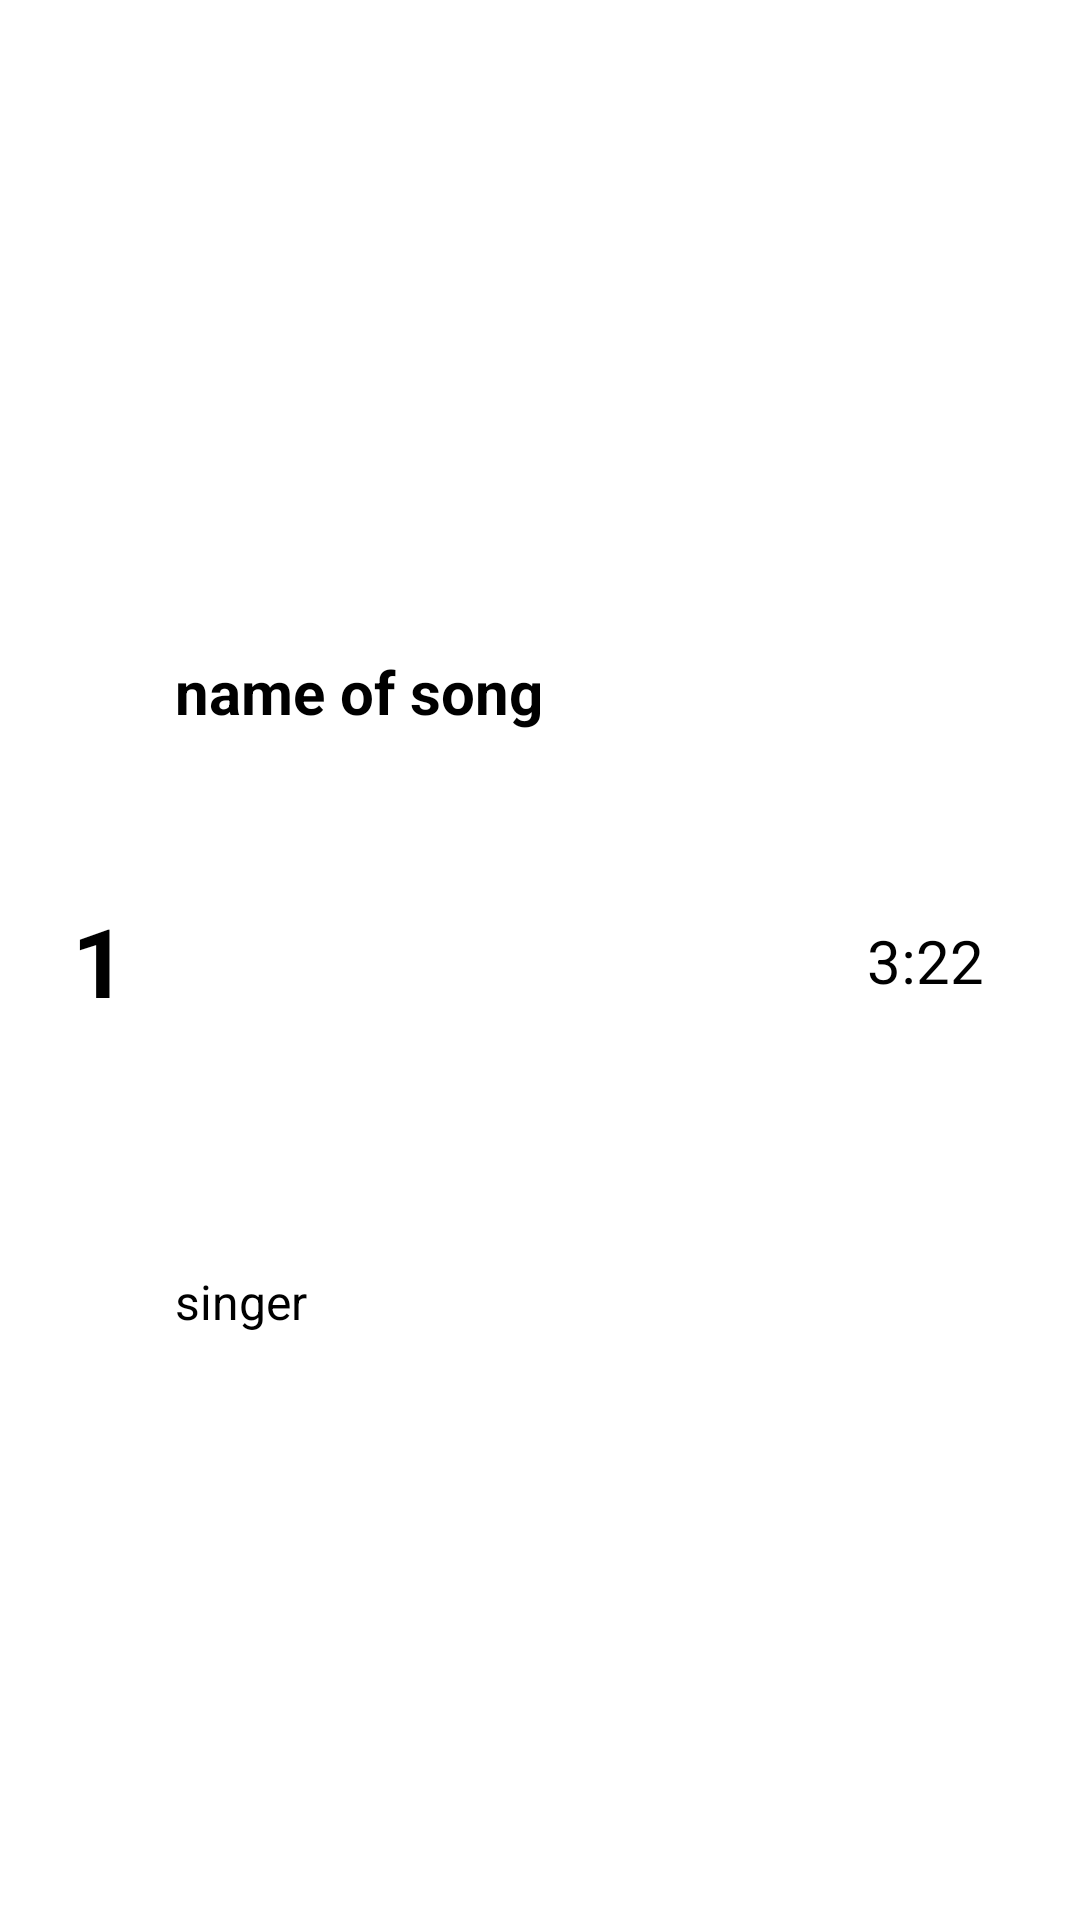

Write the Android layout XML for this screen, with the resource values it uses.
<!-- AndroidManifest.xml: application theme Theme.Hw63 -->
<!-- res/layout/item.xml -->
<?xml version="1.0" encoding="utf-8"?>
<androidx.constraintlayout.widget.ConstraintLayout xmlns:android="http://schemas.android.com/apk/res/android"
    android:layout_width="match_parent"
    android:padding="16dp"
    android:layout_height="wrap_content"
    xmlns:app="http://schemas.android.com/apk/res-auto">

    <TextView
        android:id="@+id/number"
        android:layout_width="wrap_content"
        android:layout_height="wrap_content"
        app:layout_constraintStart_toStartOf="parent"
        app:layout_constraintTop_toTopOf="parent"
        app:layout_constraintBottom_toBottomOf="parent"
        android:text="1"
        android:textSize="32sp"
        android:textColor="@color/black"
        android:textStyle="bold"
        android:layout_marginStart="8dp"/>

    <TextView
        android:id="@+id/name_of_song"
        android:layout_width="wrap_content"
        android:layout_height="wrap_content"
        app:layout_constraintStart_toEndOf="@id/number"
        app:layout_constraintTop_toTopOf="parent"
        android:text="name of song"
        app:layout_constraintBottom_toBottomOf="@id/singer"
        android:textSize="20sp"
        android:textColor="@color/black"
        android:textStyle="bold"
        android:layout_marginStart="16dp"/>
    <TextView
        android:id="@+id/singer"
        android:layout_width="wrap_content"
        android:layout_height="wrap_content"
        app:layout_constraintStart_toEndOf="@id/number"
        app:layout_constraintBottom_toBottomOf="parent"
        app:layout_constraintTop_toBottomOf="@id/name_of_song"
        android:text="singer"
        android:layout_marginStart="16dp"
        android:textSize="16sp"
        android:textColor="@color/black"/>
    <TextView
        android:id="@+id/time"
        android:layout_width="wrap_content"
        android:layout_height="wrap_content"
        app:layout_constraintEnd_toEndOf="parent"
        app:layout_constraintTop_toTopOf="parent"
        app:layout_constraintBottom_toBottomOf="parent"
        android:text="3:22"
        android:textSize="20sp"
        android:textColor="@color/black"
        android:layout_marginEnd="16dp"/>
</androidx.constraintlayout.widget.ConstraintLayout>
<!-- resources referenced by this layout -->
<resources>
  <style name="Theme.Hw63" parent="Theme.MaterialComponents.DayNight.DarkActionBar">
          
          <item name="colorPrimary">@color/purple_500</item>
          <item name="colorPrimaryVariant">@color/purple_700</item>
          <item name="colorOnPrimary">@color/white</item>
          
          <item name="colorSecondary">@color/teal_200</item>
          <item name="colorSecondaryVariant">@color/teal_700</item>
          <item name="colorOnSecondary">@color/black</item>
          
          <item name="android:statusBarColor">?attr/colorPrimaryVariant</item>
          
      </style>
  <!-- not gathered from this repository: default colours our renderer supplied (Android Studio template values) -->
  <color name="purple_500">#FF6200EE</color>
  <color name="purple_700">#FF3700B3</color>
  <color name="teal_200">#FF03DAC5</color>
  <color name="teal_700">#FF018786</color>
  <color name="black">#FF000000</color>
  <color name="white">#FFFFFFFF</color>
</resources>
